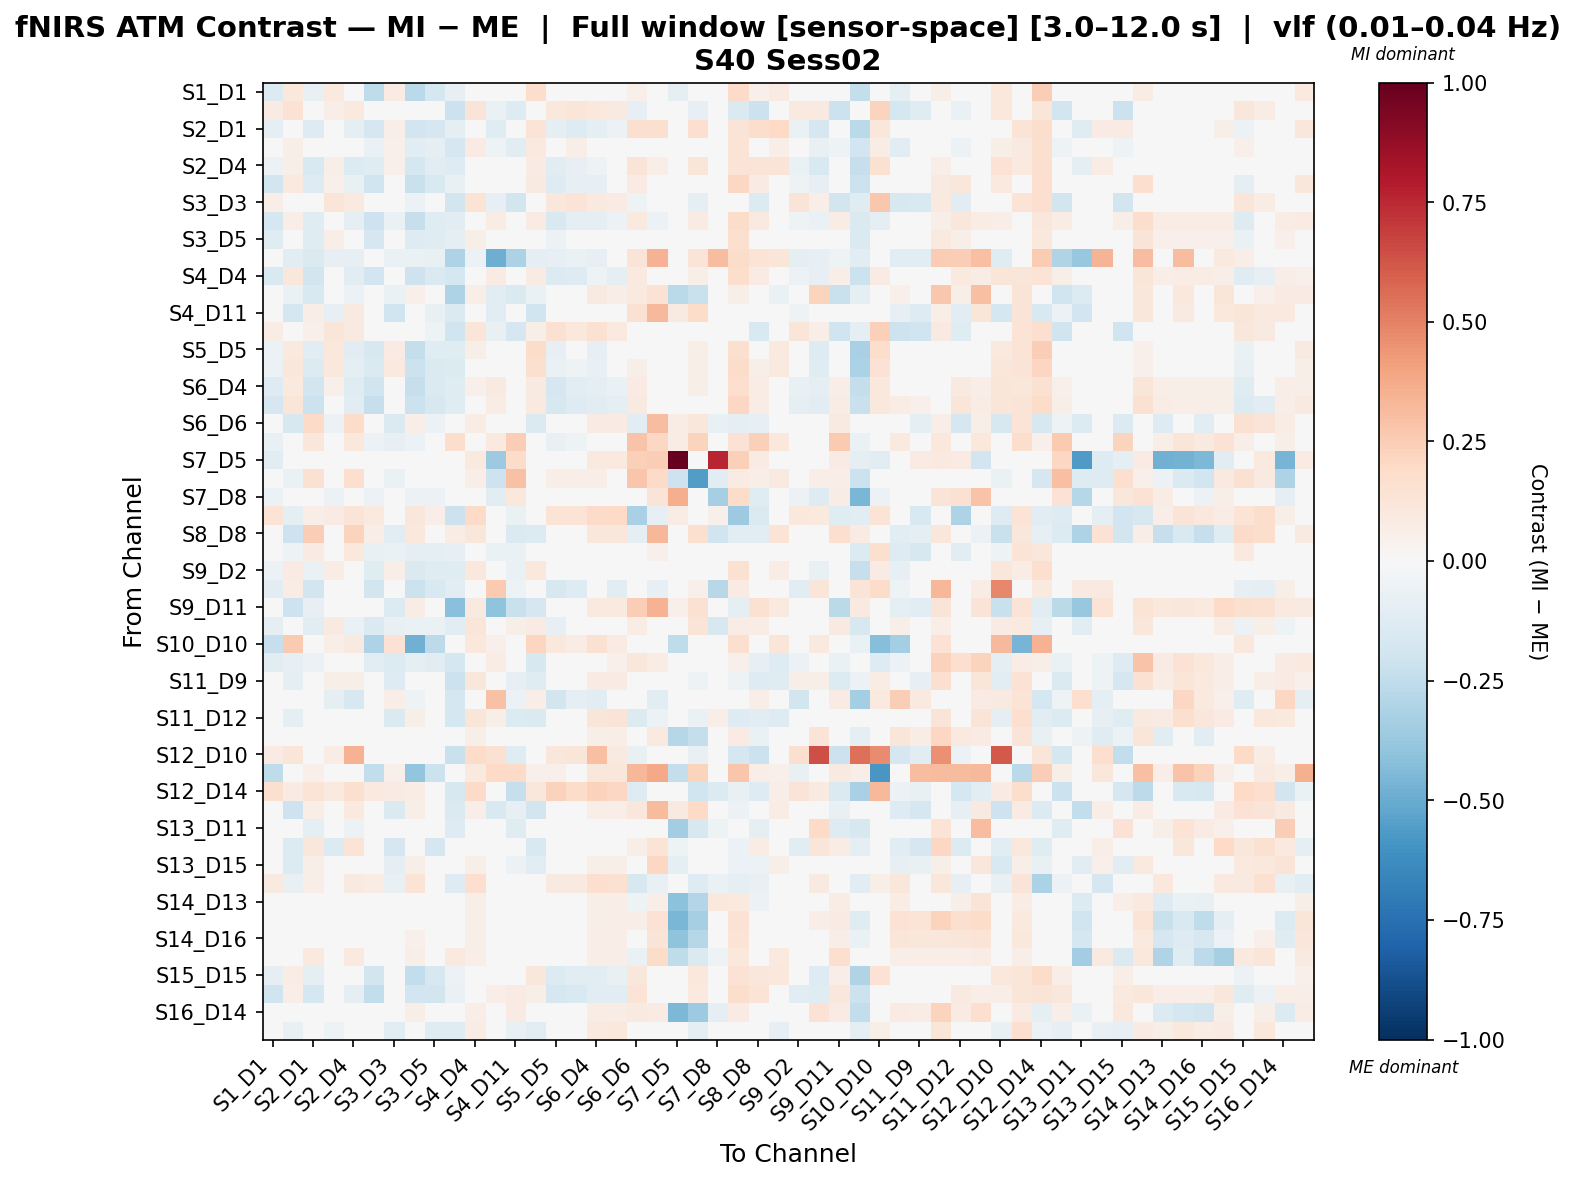

Source data for this figure (header and first rows):
, S1_D1 hbo, S1_D3 hbo, S2_D1 hbo, S2_D2 hbo, S2_D4 hbo, S3_D1 hbo, S3_D3 hbo, S3_D4 hbo, S3_D5 hbo, S4_D2 hbo, S4_D4 hbo, S4_D6 hbo, S4_D11 hbo, S5_D3 hbo, S5_D5 hbo, S5_D7 hbo, S6_D4 hbo, S6_D5 hbo, S6_D6 hbo, S6_D8 hbo, S7_D5 hbo, S7_D7 hbo, S7_D8 hbo
S1_D1 hbo, -0.1351, 0.1054, -0.07358, 0.09608, -0.01618, -0.2538, 0.07932, -0.2682, -0.1761, -0.07976, 0.03936, 0.0, -0.02764, 0.1751, -0.02826, -0.01714, -0.02826, -0.0184, 0.05242, -0.02607, -0.09115, 0.04054, -0.01139
S1_D3 hbo, 0.08192, 0.1417, 0.02731, 0.07017, 0.09558, 0.03414, -0.007942, 0.03414, 0.004087, -0.218, 0.1297, -0.06883, -0.1262, 0.0464, 0.1092, 0.1229, 0.1024, 0.08875, -0.0803, 0.0, 0.0, -0.0803, 0.0
S2_D1 hbo, -0.09785, 0.03055, -0.1322, 0.03803, -0.1005, -0.1686, 0.06894, -0.1905, -0.169, -0.09223, -0.02675, -0.1234, -0.02787, 0.1391, -0.09648, -0.1253, -0.09648, -0.05763, 0.1593, 0.1606, 0.0, 0.1711, 0.0
S2_D2 hbo, -0.009705, 0.05726, -0.01541, 0.01769, 0.02482, -0.0694, 0.05242, -0.1018, -0.09395, -0.1706, 0.07983, -0.05019, -0.1134, 0.0942, 0.04782, 0.06383, 0.04185, 0.01444, 0.01616, -0.004838, -0.03011, 0.009504, -0.01004
S2_D4 hbo, -0.05897, 0.06177, -0.1493, 0.05799, -0.139, -0.1193, 0.05156, -0.1732, -0.1131, -0.1325, 0.02544, -0.02728, -0.04408, 0.08039, -0.116, -0.08055, -0.05163, -0.04398, 0.1257, 0.06803, 0.0, 0.1194, 0.0
S3_D1 hbo, -0.18, 0.095, -0.1294, 0.05198, -0.07779, -0.199, 0.002577, -0.225, -0.151, -0.07447, 0.03118, 0.04519, 0.01755, 0.08953, -0.1253, -0.08492, -0.08015, -0.02695, 0.07909, -0.04723, -0.03992, 0.03167, -0.01064
S3_D3 hbo, 0.06874, -0.006595, 0.03442, 0.1219, 0.09977, -0.01442, -0.03978, -0.05596, -0.04852, -0.185, 0.1392, -0.08538, -0.1833, 0.03641, 0.1165, 0.1317, 0.09803, 0.08206, -0.05222, -0.02735, 0.0, -0.09961, 0.0
S3_D4 hbo, -0.1755, 0.06813, -0.1235, 0.04297, -0.08744, -0.2083, -0.06947, -0.2291, -0.1245, -0.1019, 0.04237, 0.07185, 0.04487, 0.08196, -0.1509, -0.08844, -0.08804, -0.05987, 0.0972, -0.05677, -0.02147, 0.07949, -0.008495
S3_D5 hbo, -0.1212, 0.04521, -0.1198, 0.06377, -0.0259, -0.1669, -0.04485, -0.1309, -0.1223, -0.09743, 0.05746, 0.008283, -0.02156, 0.0391, -0.0582, -0.0383, -0.004948, -0.003545, 0.04378, -0.03681, -0.006706, 0.009138, -0.007495
S4_D2 hbo, -0.04141, -0.1053, -0.1416, -0.07973, -0.07824, -0.04141, -0.06696, -0.06696, -0.07335, -0.3112, -0.06057, -0.488, -0.3185, -0.08612, -0.07973, -0.06696, -0.07973, -0.04141, 0.1297, 0.3471, 0.0, 0.1302, 0.3066
S4_D4 hbo, -0.1538, 0.1109, -0.1871, -0.01182, -0.1028, -0.1919, 0.00469, -0.2064, -0.1445, -0.1734, -0.00619, 0.08527, 0.04502, 0.07891, -0.1336, -0.1262, -0.0539, -0.09001, 0.09567, -0.02583, 0.03813, 0.06102, 0.0
S4_D6 hbo, 0.0, -0.06433, -0.1521, -0.03676, -0.06041, 0.02259, -0.06433, 0.05164, -0.02013, -0.3059, 0.06777, -0.1098, -0.1471, -0.06433, 0.0, 0.0, 0.08714, 0.06777, 0.09659, 0.1416, -0.2711, -0.2227, 0.0261
S4_D11 hbo, -0.02371, -0.1791, 0.06553, -0.0834, 0.08802, 0.0007555, -0.2028, 0.03221, -0.07036, -0.1432, 0.04269, -0.1058, -0.02972, -0.2028, -0.02371, -0.02371, 0.04619, 0.04968, 0.1551, 0.3245, 0.08594, 0.1804, 0.01169
S5_D3 hbo, 0.07039, -0.004251, 0.05172, 0.1196, 0.08691, -0.01134, -0.02278, -0.006437, -0.0518, -0.2006, 0.1179, -0.07522, -0.1707, 0.05803, 0.1486, 0.1042, 0.1508, 0.09658, -0.03981, 0.001966, 0.0, -0.04156, 0.0
S5_D5 hbo, -0.06021, 0.1002, -0.1021, 0.1047, -0.1055, -0.1634, 0.0802, -0.2366, -0.1234, -0.1215, 0.05525, 0.0, -0.02698, 0.1854, -0.07932, -0.04246, -0.08032, -0.04086, 0.04795, -0.02702, 0.0, 0.05896, 0.0
S5_D7 hbo, -0.05659, 0.1122, -0.1368, 0.1061, -0.09101, -0.1479, 0.09558, -0.2152, -0.1415, -0.1345, 0.04912, 0.0, -0.03104, 0.1576, -0.06944, -0.05185, -0.07535, -0.04009, 0.05917, -0.01664, 0.0, 0.05906, 0.0
S6_D4 hbo, -0.1313, 0.09585, -0.1838, 0.05253, -0.1205, -0.1992, -0.036, -0.2295, -0.1408, -0.1215, 0.05372, 0.08899, 0.03768, 0.08902, -0.1686, -0.1039, -0.1005, -0.06712, 0.08286, -0.04984, 0.03376, 0.0599, 0.0
S6_D5 hbo, -0.1686, 0.1192, -0.2123, 0.02731, -0.1142, -0.2322, -0.003333, -0.2134, -0.1608, -0.123, -0.01651, 0.07183, 0.04499, 0.09946, -0.1564, -0.1256, -0.1057, -0.09623, 0.09142, -0.03938, 0.03591, 0.02555, 0.0
S6_D6 hbo, 0.0204, -0.1616, 0.1904, -0.06038, 0.1814, 0.04081, -0.1412, 0.06704, -0.05725, 0.00841, 0.07579, 0.007489, -0.02964, -0.1412, 0.0204, 0.0204, 0.0787, 0.08162, -0.1032, 0.311, 0.07679, 0.1169, -0.07163
S6_D8 hbo, -0.07168, 0.0, 0.1124, -0.005821, 0.1032, -0.06075, -0.08063, -0.05762, -0.04634, 0.1763, -0.005376, 0.09573, 0.2477, -0.02762, -0.07401, -0.05337, -0.02602, -0.02328, 0.2871, 0.2092, 0.07137, 0.2203, 0.04096
S7_D5 hbo, -0.1039, -0.01155, 0.0, -0.03465, 0.0, -0.04774, -0.01155, -0.00759, -0.03971, -0.01155, 0.09636, -0.3631, 0.1855, -0.01155, 0.0, 0.0, 0.09636, 0.09636, 0.2358, 0.2474, 1.0, 0.0376, 0.7643
S7_D7 hbo, 0.02326, -0.06954, 0.1512, 0.02919, 0.1686, 0.005815, -0.06954, 0.03489, -0.01439, 0.02074, 0.06396, -0.2032, 0.2901, -0.02883, 0.06396, 0.06396, 0.06396, 0.01163, 0.2808, 0.1929, -0.2043, -0.5609, -0.1145
S7_D8 hbo, -0.05917, 0.0, 0.0, -0.05917, 0.0, -0.05917, 0.0, -0.05917, -0.05917, 0.01081, 0.0, -0.1052, 0.1025, 0.0, 0.0, 0.0, 0.0, 0.0, -0.01643, 0.1297, 0.3633, -0.01532, -0.333
S8_D6 hbo, 0.1366, -0.0987, 0.0701, 0.08396, 0.128, 0.09543, 0.004298, 0.1124, 0.06787, -0.2176, 0.1904, 0.01856, -0.06942, -0.02877, 0.1366, 0.1337, 0.1933, 0.1961, -0.3213, -0.0816, 0.07274, -0.01556, 0.05389
S8_D8 hbo, 0.03173, -0.2037, 0.2472, -0.01354, 0.2257, 0.06346, -0.1041, 0.1043, 0.01141, 0.07535, 0.1133, 0.01369, -0.1481, -0.138, 0.03173, 0.03173, 0.1133, 0.1133, -0.08639, 0.3288, 0.04986, 0.1578, -0.2005
S8_D15 hbo, -0.01202, -0.05378, 0.08024, 0.04996, 0.1021, -0.07753, -0.06619, -0.09887, -0.09637, -0.08555, 0.04488, -0.06635, -0.06992, 0.01835, 0.03504, 0.0418, 0.03888, -0.002339, 0.04531, 0.05467, 0.0, 0.0472, 0.0
S9_D2 hbo, -0.05818, 0.08524, -0.06873, 0.07319, -0.0296, -0.1236, 0.06271, -0.1467, -0.1215, -0.1196, 0.105, 0.005927, -0.06791, 0.1029, -0.01983, 0.01429, 0.01001, -0.01608, 0.03577, -0.02254, -0.03189, 0.03354, -0.007973
S9_D9 hbo, -0.1158, 0.07286, -0.1853, -0.02703, -0.04942, -0.187, -0.0116, -0.2183, -0.1549, -0.1146, 0.004338, 0.2655, -0.05297, 0.02483, -0.1628, -0.1307, -0.007253, -0.1019, 0.02148, -0.08446, 0.0, 0.05205, -0.2773
S9_D11 hbo, 0.0, -0.2037, -0.08041, -0.04527, 0.01883, 0.03297, -0.1358, 0.07536, -0.0189, -0.4197, 0.0895, -0.4022, -0.226, -0.1698, 0.0, 0.0, 0.09421, 0.09892, 0.2436, 0.3487, 0.05181, 0.1541, 0.03297
S10_D9 hbo, -0.09999, 0.0, -0.1051, 0.08754, -0.06441, -0.1483, -0.07407, -0.06304, -0.06772, -0.1161, 0.123, -0.00807, 0.05699, 0.08127, -0.08577, -0.03163, 0.02834, -0.03369, 0.07674, -0.007203, -0.0177, 0.1316, -0.1601
S10_D10 hbo, -0.2343, 0.2583, 0.006051, 0.05987, 0.0929, -0.3055, 0.1428, -0.4842, -0.2638, 0.0, 0.1037, 0.05219, -0.04031, 0.211, 0.1077, 0.07675, 0.1525, 0.08552, 0.03914, -0.01695, -0.2545, 0.0, -0.03182
S10_D12 hbo, -0.108, -0.08218, -0.06139, -0.02278, -0.02832, -0.1035, -0.1345, -0.08717, -0.1131, -0.177, 0.04359, 0.07113, -0.01712, -0.1611, -0.02832, -0.02832, 0.04738, 0.05116, 0.1146, 0.07421, -0.02918, -0.01788, 0.002504
S11_D9 hbo, 0.001166, -0.1011, -0.04407, 0.06027, 0.06119, -0.02476, -0.1289, -0.001668, -0.02952, -0.218, 0.1114, 0.02653, -0.08329, -0.1184, 0.008728, 0.0462, 0.0852, 0.0815, -0.006902, -0.03115, 0.04206, -0.05019, 0.0
S11_D11 hbo, -0.02211, 0.03601, -0.02211, -0.09803, -0.1622, -0.001087, 0.06904, -0.05299, -0.00409, -0.1793, -0.01373, 0.2911, -0.05956, 0.06904, -0.1862, -0.09503, -0.1051, 0.04096, -0.04819, -0.1161, 0.03303, 0.04801, 0.002372
S11_D12 hbo, 0.03208, -0.09079, -0.02089, -0.02761, 0.03208, 0.01937, -0.147, 0.05979, -0.01544, -0.1746, 0.1174, 0.05835, -0.1371, -0.147, 0.03208, 0.03208, 0.1219, 0.1264, -0.1351, -0.05627, 0.0494, -0.06915, 0.06736
S11_D13 hbo, 0.0, -0.04853, 0.0, -0.04853, 0.0, 0.02106, -0.04853, 0.04814, -0.02446, -0.04552, 0.05716, 0.03737, 0.03714, -0.04853, 0.0, 0.0, 0.06017, 0.06318, 0.04543, 0.09474, -0.2853, -0.2352, 0.03798
S12_D10 hbo, 0.08276, 0.1238, 0.02759, 0.07272, 0.3454, 0.03448, -0.002527, 0.03448, 0.006419, -0.2226, 0.1863, 0.1544, -0.1224, 0.04684, 0.1103, 0.1241, 0.297, 0.08966, -0.07791, 0.0, 0.0, -0.07791, 0.0
S12_D12 hbo, -0.2559, 0.0, 0.05056, -0.03704, 0.02974, -0.244, 0.05353, -0.3931, -0.2166, 0.0, 0.09517, 0.1987, 0.1927, 0.05353, 0.05353, 0.03569, 0.113, 0.116, 0.3319, 0.3825, -0.2344, 0.2248, -0.006625
S12_D14 hbo, 0.1625, 0.07843, 0.1362, 0.09743, 0.1589, 0.09589, 0.07816, 0.07662, 0.02871, -0.1585, 0.1916, -0.0443, -0.2321, 0.1126, 0.2302, 0.1852, 0.2299, 0.2099, -0.1275, 0.0123, -0.01499, -0.1991, -0.1399
S13_D6 hbo, 0.0, -0.2062, 0.06754, -0.04853, 0.1005, 0.0268, -0.1456, 0.06125, -0.03003, -0.1454, 0.06891, -0.149, -0.08525, -0.182, 0.0, 0.0, 0.06891, 0.06891, 0.1146, 0.3192, 0.09085, 0.2023, 0.01326
S13_D11 hbo, 0.0, 0.0, -0.09588, 0.0, -0.0564, 0.0, 0.0, 0.0, 0.0, -0.1297, 0.0, 0.03406, -0.1222, 0.0, 0.0, 0.0, 0.0, 0.0, 0.009566, 0.03059, -0.3503, -0.1588, -0.05166
S13_D13 hbo, -0.04201, -0.1405, 0.1116, -0.1398, 0.1374, -0.03027, -0.1708, -0.01265, -0.1709, 0.01012, 0.0195, -0.01835, 0.03161, -0.1536, -0.03027, -0.03934, 0.04899, 0.02844, 0.06069, 0.1361, -0.05375, -0.03283, 0.03076
S13_D15 hbo, 0.0, -0.1337, 0.0573, -0.02971, 0.04397, 0.02848, -0.08914, 0.05696, -0.004597, -0.03795, 0.05696, -0.04066, -0.05699, -0.1114, 0.0, 0.0, 0.05696, 0.05696, -0.02985, 0.2065, -0.08775, 0.03943, 0.002646
S14_D12 hbo, 0.09368, -0.07529, 0.06813, -0.04122, 0.09368, 0.07716, -0.07529, 0.1362, -0.01144, -0.1312, 0.1644, -0.01364, -0.03501, -0.04122, 0.09368, 0.09368, 0.1681, 0.1548, -0.1634, -0.07295, 0.04946, -0.1302, -0.06912
S14_D13 hbo, 0.0, 0.0, 0.0, 0.0, 0.0, 0.0216, 0.0, 0.04937, 0.02468, 0.0, 0.05863, 0.02362, -0.008772, 0.0, 0.0, 0.0, 0.06171, 0.0648, -0.05244, 0.06955, -0.408, -0.2905, 0.1048
S14_D14 hbo, 0.0, 0.0, 0.0, 0.0, 0.0, 0.02158, 0.0, 0.04932, 0.02466, 0.003083, 0.05857, 0.0003559, 0.04712, 0.0, 0.0, 0.0, 0.06166, 0.06474, 0.06344, 0.1476, -0.4561, -0.3335, -0.04022
S14_D16 hbo, 0.0, 0.0, 0.0, 0.0, 0.0, 0.02294, 0.0, 0.05244, 0.02622, 0.0, 0.06227, -0.01318, 0.03195, 0.0, 0.0, 0.0, 0.06555, 0.06883, 0.02499, 0.1315, -0.4004, -0.2821, -0.003294
S15_D13 hbo, 0.0, 0.0, 0.09788, 0.0, 0.09788, 0.02558, 0.0, 0.05846, 0.02923, 0.09788, 0.06942, -0.01826, -0.001641, 0.0, 0.0, 0.0, 0.06942, 0.06942, -0.06341, 0.1819, -0.2503, -0.1435, -0.05416
S15_D15 hbo, -0.09357, 0.07504, -0.09525, 0.04759, -0.04913, -0.1808, 0.04203, -0.2479, -0.163, -0.06057, 0.007227, 0.03243, 0.03771, 0.1099, -0.1371, -0.1048, -0.1088, -0.07653, 0.1153, 0.03369, 0.0, 0.1084, 0.0
S15_D16 hbo, -0.2022, 0.07014, -0.1771, 0.01323, -0.0967, -0.2457, -0.02445, -0.194, -0.1871, -0.0684, -0.03161, 0.06377, 0.08154, 0.05512, -0.1693, -0.1553, -0.1055, -0.1135, 0.133, 0.01594, 0.04127, 0.09937, 0.0
S16_D14 hbo, 0.0, 0.0, 0.0, 0.0, 0.0, 0.02506, 0.0, 0.05728, 0.02864, 0.0, 0.06802, -0.01284, 0.08042, 0.0, 0.0, 0.0, 0.0716, 0.07518, 0.08758, 0.08235, -0.4461, -0.3664, -0.09296
S16_D16 hbo, 0.02437, -0.07149, 0.02101, -0.05199, 0.04577, 0.008089, -0.1112, 0.02665, -0.1174, -0.1193, 0.07697, -0.04837, -0.07714, -0.1112, 0.03675, 0.01509, 0.09863, 0.1017, -0.01687, 0.03138, 0.03404, -0.09745, -0.01022
